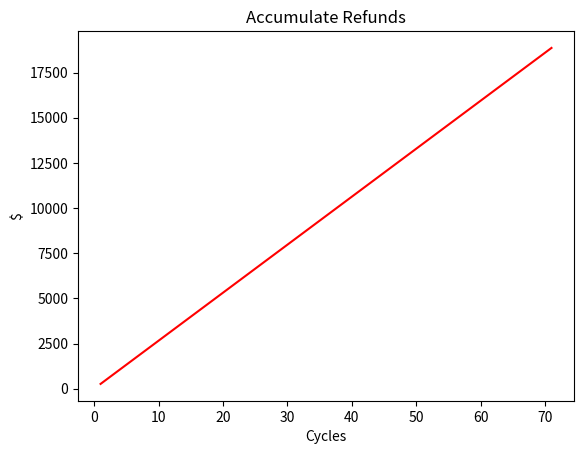

This figure's Python source:
import numpy as np
import matplotlib.pyplot as plt

def calculate_minimum_purchase_amount():
    # Initialize the target refund amount
    target_refund = 18800
    
    # Initialize X with a small value and a step size
    X = 1000
    step = 1000
    refunds = []
    
    while True:
        # Calculate the accumulated refund over five cycles
        accumulated_refund = 0
        tax_refund = X
        for _ in range(5):
            # total_price = X * 1.21  # Calculate the total price including tax
            tax_refund =  tax_refund * 0.21  # Calculate the tax refund for this cycle
            accumulated_refund += tax_refund
            #X = tax_refund  # Calculate the new X for the next cycle
        
        print(f'Accumulate refund {accumulated_refund}')
        refunds.append(accumulated_refund)
        # Check if the accumulated refund is greater than or equal to the target
        if accumulated_refund >= target_refund:
            return X,refunds
        
        # If not, increment X with the step size and continue the search
        X += step
       

def show_accumulate_refunds(refunds):
    # data to be plotted
    x = np.arange(1, len(refunds)+1)
    
    # plotting
    plt.title("Accumulate Refunds")
    plt.xlabel("Cycles")
    plt.ylabel("$")
    plt.plot(x, refunds, color ="red")
    plt.show()
    
# Calculate and print the minimum initial purchase amount
minimum_purchase_amount,refunds = calculate_minimum_purchase_amount()
print(f"Minimum initial purchase amount: ${minimum_purchase_amount:.2f}")
show_accumulate_refunds(refunds)